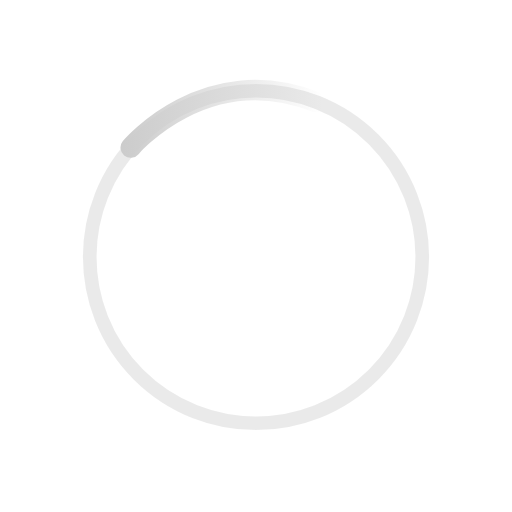
t = 0.00 s
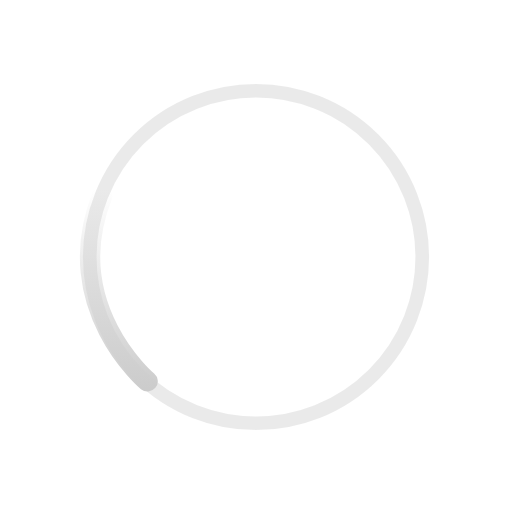
t = 0.20 s
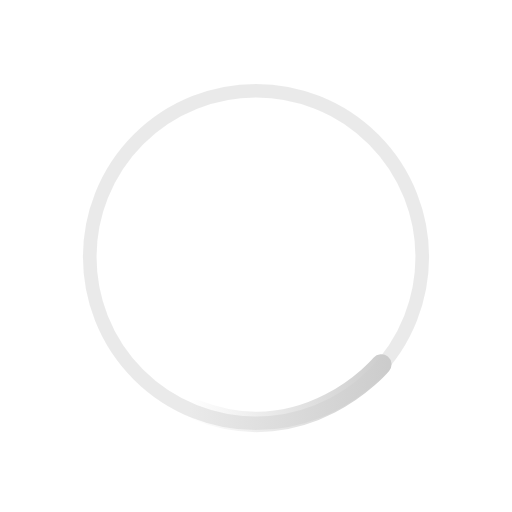
t = 0.40 s
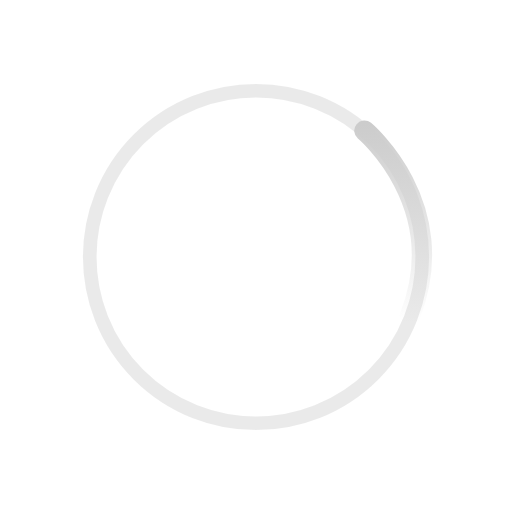
t = 0.60 s

The animated SVG that drew these frames (rendered in a browser with its animation timeline set to each time). Animation: 1 SMIL element (animateTransform=1); one cycle of 0.80 s, repeats indefinitely.

<?xml version="1.0" encoding="utf-8"?>
<!-- flevix.com  -->
<!DOCTYPE svg PUBLIC "-//W3C//DTD SVG 1.1//EN" "http://www.w3.org/Graphics/SVG/1.1/DTD/svg11.dtd">
<svg version="1.1" xmlns="http://www.w3.org/2000/svg" xmlns:xlink="http://www.w3.org/1999/xlink" x="0px" y="0px" width="150px"
	 height="150px" viewBox="0 0 150 150" enable-background="new 0 0 150 150" xml:space="preserve">

<g id="Layer_1">
	
		<circle opacity="0.4" fill="transparent" stroke="#CCCCCC" stroke-width="4" stroke-linecap="square" stroke-linejoin="bevel" stroke-miterlimit="10" cx="75" cy="75.293" r="48.707"/>
</g>
<g id="Layer_2">
	<g>
		<linearGradient id="SVGID_1_" gradientUnits="userSpaceOnUse" x1="36.2957" y1="34.8138" x2="94.5114" y2="34.8138">
			<stop  offset="0" style="stop-color:#CCCCCC"/>
			<stop  offset="1" style="stop-color:#CCCCCC;stop-opacity:0"/>
		</linearGradient>
		<path fill="none" stroke="url(#SVGID_1_)" stroke-width="6" stroke-linecap="round" stroke-linejoin="bevel" d="M38.296,43.227
			c0,0,21.86-26.035,54.216-13.336">
			<animateTransform attributeName="transform"
                  attributeType="XML"
                  type="rotate"
                  from="0 75 75"
                  to="-360 75 75"
                  dur="0.8s"
                  repeatCount="indefinite"/>
		</path>
	</g>
</g>
</svg>
